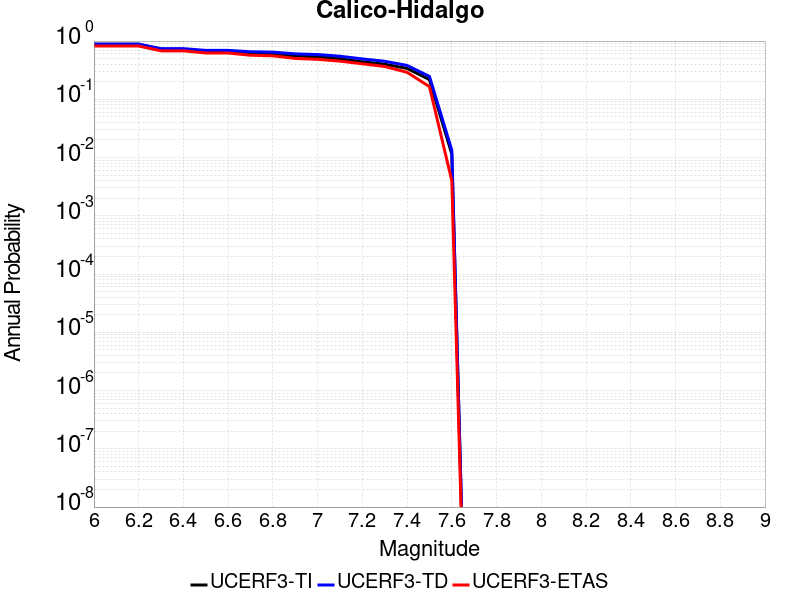

The data file committed next to this chart (first rows):
Magnitude, UCERF3-TI Prob, UCERF3-TD Prob, UCERF3-ETAS Prob
6.0, 0.8817, 0.8873, 0.821
6.1, 0.8817, 0.8873, 0.821
6.2, 0.8817, 0.8873, 0.821
6.3, 0.7178, 0.7411, 0.68
6.4, 0.7178, 0.7411, 0.68
6.5, 0.653, 0.6918, 0.623
6.6, 0.6527, 0.6915, 0.623
6.7, 0.609, 0.6553, 0.571
6.8, 0.5979, 0.6452, 0.558
6.9, 0.5529, 0.6034, 0.503
7.0, 0.5352, 0.5864, 0.486
7.1, 0.4962, 0.5491, 0.452
7.2, 0.4404, 0.4936, 0.407
7.3, 0.4006, 0.4498, 0.366
7.4, 0.3393, 0.3815, 0.291
7.5, 0.218, 0.2471, 0.165
7.6, 0.01147, 0.01336, 0.004
